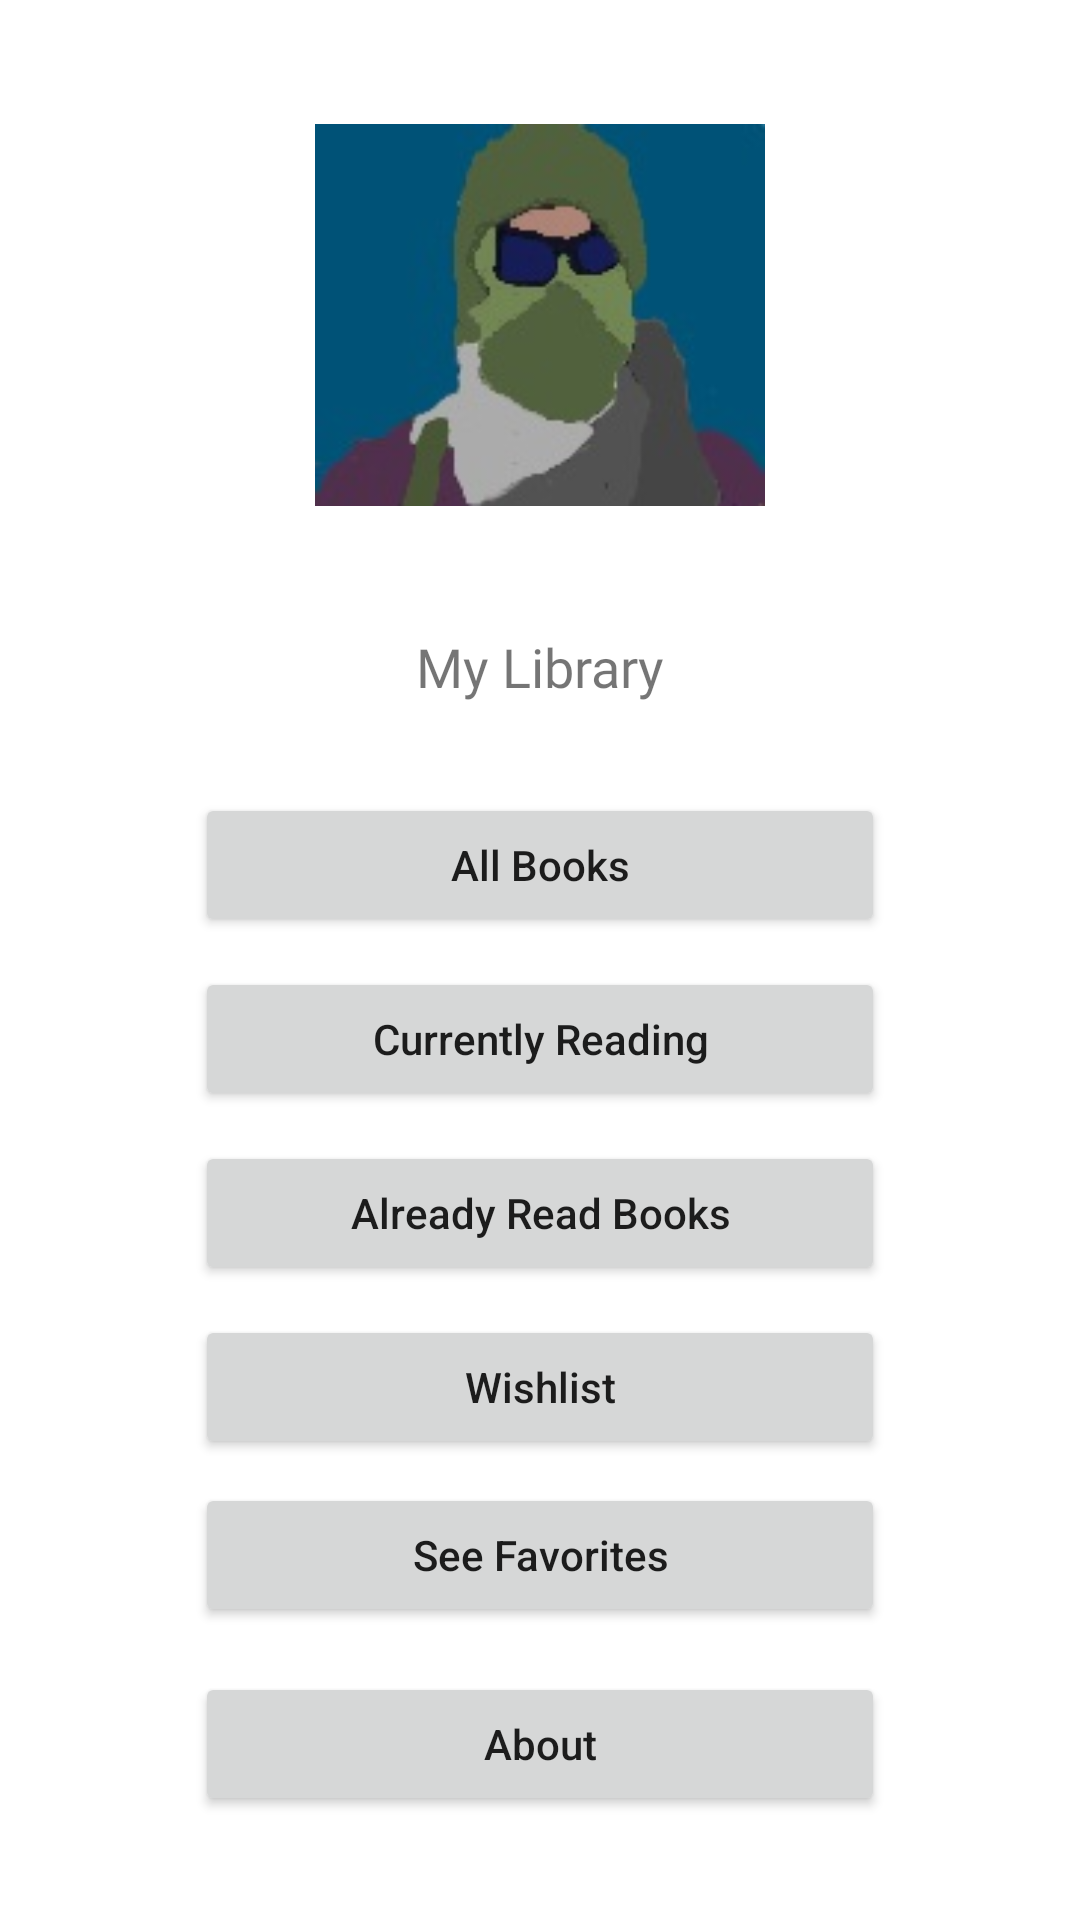

Produce the Android XML layout that renders to this screen, including the resource entries it uses.
<!-- AndroidManifest.xml: application theme Theme.MyLibrary -->
<!-- res/layout/activity_main.xml -->
<?xml version="1.0" encoding="utf-8"?>
<androidx.constraintlayout.widget.ConstraintLayout xmlns:android="http://schemas.android.com/apk/res/android"
    xmlns:app="http://schemas.android.com/apk/res-auto"
    xmlns:tools="http://schemas.android.com/tools"
    android:layout_width="match_parent"
    android:layout_height="match_parent"
    tools:context=".MainActivity">

    <androidx.core.widget.NestedScrollView
        android:layout_width="match_parent"
        android:layout_height="match_parent"
        tools:layout_editor_absoluteX="-26dp"
        tools:layout_editor_absoluteY="-268dp">

        <androidx.constraintlayout.widget.ConstraintLayout
            android:layout_width="match_parent"
            android:layout_height="match_parent">


            <TextView
                android:id="@+id/txtName"
                android:layout_width="wrap_content"
                android:layout_height="wrap_content"
                android:layout_marginTop="30dp"
                android:fontFamily="@font/lemon"
                android:text="My Library"
                android:textSize="18sp"
                app:layout_constraintEnd_toEndOf="parent"
                app:layout_constraintStart_toStartOf="parent"
                app:layout_constraintTop_toBottomOf="@+id/imgLogo" />

            <Button
                android:id="@+id/btnAllBooks"
                android:layout_width="230dp"
                android:layout_height="wrap_content"
                android:layout_marginTop="30dp"
                android:text="All Books"
                android:textAllCaps="false"
                app:layout_constraintEnd_toEndOf="parent"
                app:layout_constraintStart_toStartOf="parent"
                app:layout_constraintTop_toBottomOf="@+id/txtName" />

            <Button
                android:id="@+id/btnCurrentlyReading"
                android:layout_width="230dp"
                android:layout_height="wrap_content"
                android:layout_marginTop="10dp"
                android:text="Currently Reading"
                android:textAllCaps="false"
                app:layout_constraintEnd_toEndOf="@+id/btnAllBooks"
                app:layout_constraintStart_toStartOf="@+id/btnAllBooks"
                app:layout_constraintTop_toBottomOf="@+id/btnAllBooks" />

            <Button
                android:id="@+id/btnAlreadyRead"
                android:layout_width="230dp"
                android:layout_height="wrap_content"
                android:layout_marginTop="10dp"
                android:text="Already Read Books"
                android:textAllCaps="false"
                app:layout_constraintEnd_toEndOf="@+id/btnCurrentlyReading"
                app:layout_constraintStart_toStartOf="@+id/btnCurrentlyReading"
                app:layout_constraintTop_toBottomOf="@+id/btnCurrentlyReading" />

            <Button
                android:id="@+id/btnWishlist"
                android:layout_width="230dp"
                android:layout_height="wrap_content"
                android:layout_marginTop="10dp"
                android:text="Wishlist"
                android:textAllCaps="false"
                app:layout_constraintEnd_toEndOf="@+id/btnAlreadyRead"
                app:layout_constraintStart_toStartOf="@+id/btnAlreadyRead"
                app:layout_constraintTop_toBottomOf="@+id/btnAlreadyRead" />

            <Button
                android:id="@+id/btnFavorites"
                android:layout_width="230dp"
                android:layout_height="wrap_content"
                android:layout_marginTop="8dp"
                android:text="See Favorites"
                android:textAllCaps="false"
                app:layout_constraintEnd_toEndOf="@+id/btnWishlist"
                app:layout_constraintHorizontal_bias="0.512"
                app:layout_constraintStart_toStartOf="@+id/btnWishlist"
                app:layout_constraintTop_toBottomOf="@+id/btnWishlist" />

            <ImageView
                android:id="@+id/imgLogo"
                android:layout_width="150dp"
                android:layout_height="150dp"
                android:layout_marginTop="30dp"
                android:src="@mipmap/minimalist_icon"
                app:layout_constraintEnd_toEndOf="parent"
                app:layout_constraintStart_toStartOf="parent"
                app:layout_constraintTop_toTopOf="parent" />

            <TextView
                android:id="@+id/txtLicense"
                android:layout_width="wrap_content"
                android:layout_height="wrap_content"
                android:layout_marginTop="50dp"
                android:text="Developed By Nunu @Copyright 2021"
                android:textStyle="italic"
                app:layout_constraintBottom_toBottomOf="parent"
                app:layout_constraintEnd_toEndOf="parent"
                app:layout_constraintHorizontal_bias="0.491"
                app:layout_constraintStart_toStartOf="parent"
                app:layout_constraintTop_toBottomOf="@+id/btnAbout"
                app:layout_constraintVertical_bias="0.0" />

            <Button
                android:id="@+id/btnAbout"
                android:layout_width="230dp"
                android:layout_height="wrap_content"
                android:layout_marginTop="15dp"
                android:text="About"
                android:textAllCaps="false"
                app:layout_constraintEnd_toEndOf="@+id/btnFavorites"
                app:layout_constraintStart_toStartOf="@+id/btnFavorites"
                app:layout_constraintTop_toBottomOf="@+id/btnFavorites" />

        </androidx.constraintlayout.widget.ConstraintLayout>
    </androidx.core.widget.NestedScrollView>

</androidx.constraintlayout.widget.ConstraintLayout>
<!-- resources referenced by this layout -->
<resources>
  <!-- mipmap minimalist_icon: jpg bitmap (mipmap-xhdpi, 12414 bytes) -->
  <style name="Theme.MyLibrary" parent="Theme.MaterialComponents.DayNight.DarkActionBar">
          
          <item name="colorPrimary">@color/purple_500</item>
          <item name="colorPrimaryVariant">@color/purple_700</item>
          <item name="colorOnPrimary">@color/white</item>
          
          <item name="colorSecondary">@color/teal_200</item>
          <item name="colorSecondaryVariant">@color/teal_700</item>
          <item name="colorOnSecondary">@color/black</item>
  
          
          <item name="android:statusBarColor" tools:targetApi="l">?attr/colorPrimaryVariant</item>
          
          <item name="android:windowAnimationStyle">@style/CustomAnim</item>
      </style>
  <style name="CustomAnim" parent="@android:style/Animation.Activity">
          <item name="android:activityOpenEnterAnimation">@anim/slide_in</item>
          <item name="android:activityOpenExitAnimation">@anim/slide_out</item>
          <item name="android:activityCloseEnterAnimation">@anim/slide_out</item>
          <item name="android:activityCloseExitAnimation">@anim/slide_in</item>
      </style>
  <!-- not gathered from this repository: default colours our renderer supplied (Android Studio template values) -->
  <color name="purple_500">#FF6200EE</color>
  <color name="purple_700">#FF3700B3</color>
  <color name="teal_200">#FF03DAC5</color>
  <color name="teal_700">#FF018786</color>
  <color name="black">#FF000000</color>
  <color name="white">#FFFFFFFF</color>
</resources>
